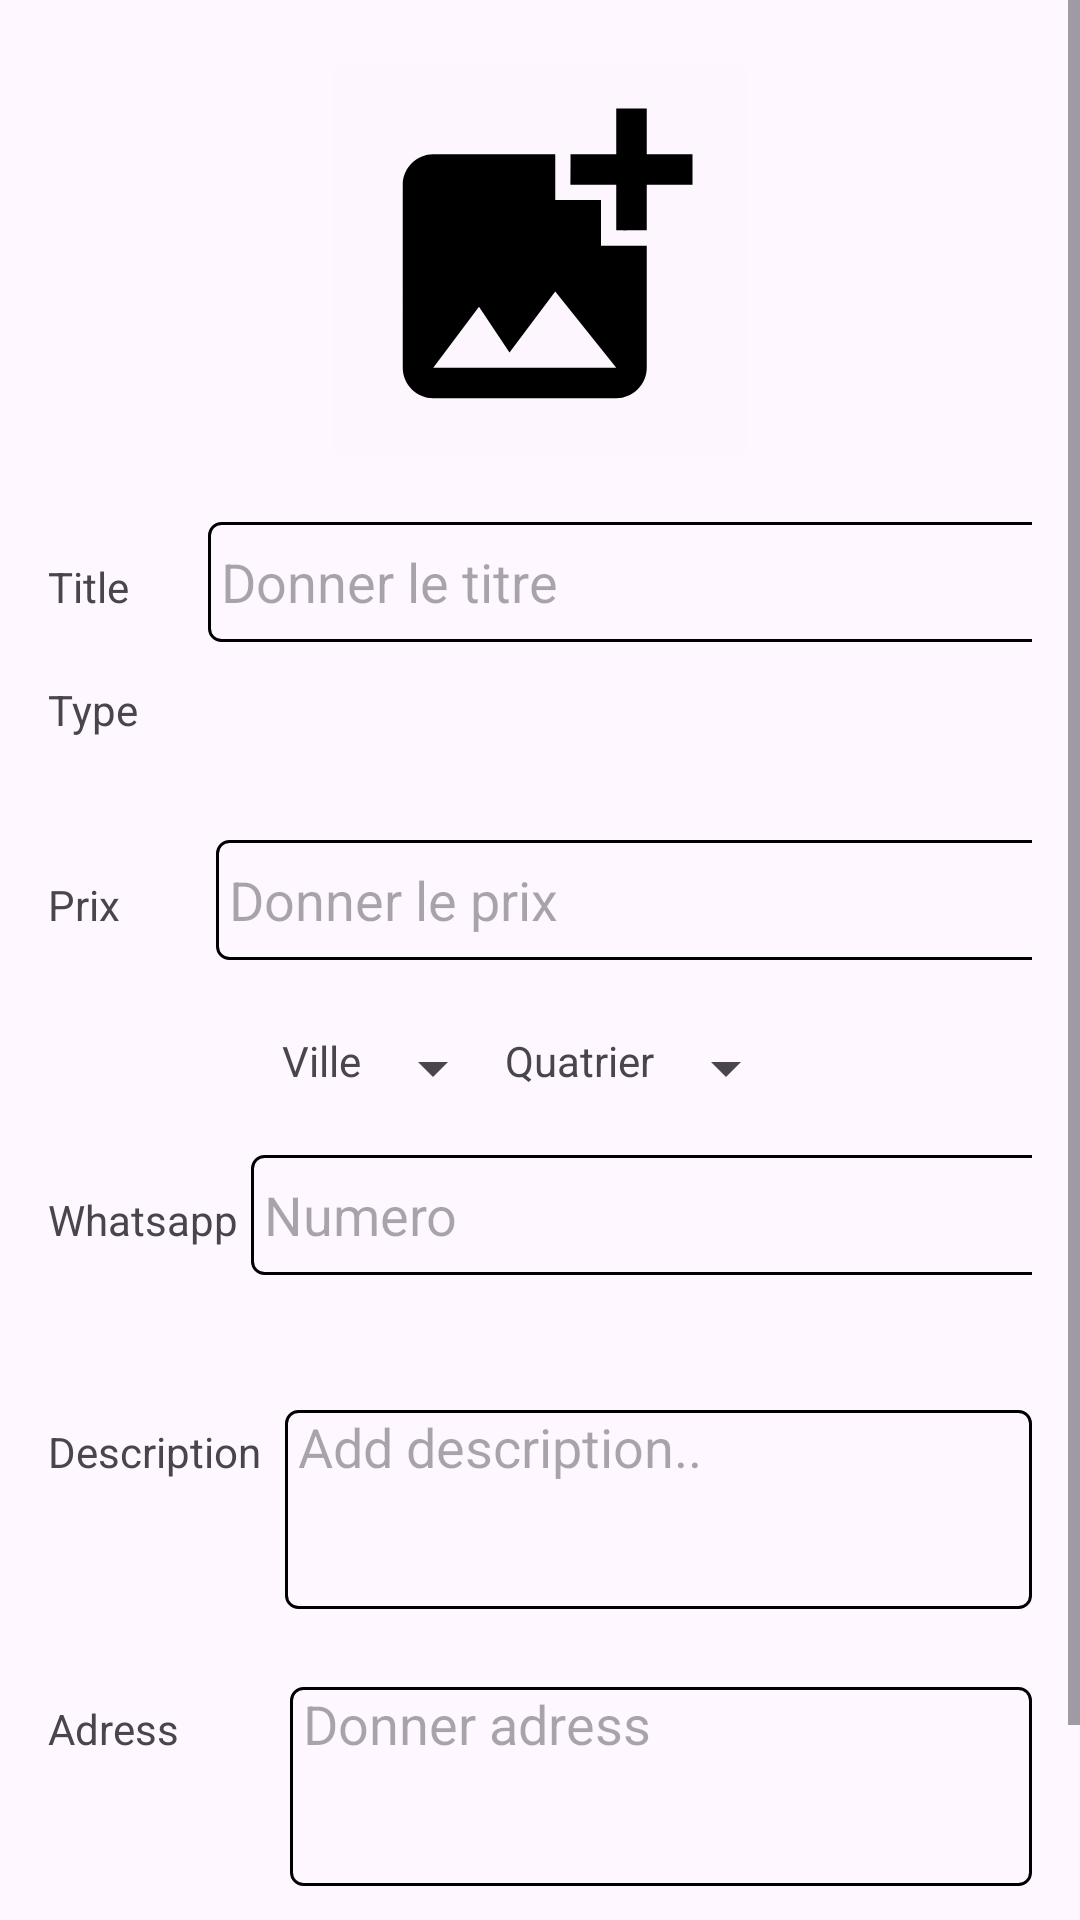

This screen was rendered from an Android layout file. Write that file and the resources it references.
<!-- AndroidManifest.xml: application theme Theme.Eatma -->
<!-- res/layout/activity_modifier_promo.xml -->
<?xml version="1.0" encoding="utf-8"?>
<LinearLayout xmlns:android="http://schemas.android.com/apk/res/android"
    xmlns:app="http://schemas.android.com/apk/res-auto"
    xmlns:tools="http://schemas.android.com/tools"
    android:id="@+id/main"
    android:layout_width="match_parent"
    android:layout_height="match_parent"

    android:orientation="vertical"
    tools:context=".AddPromo">
    <FrameLayout
        android:id="@+id/fragmentmodifierpromo"
        android:layout_width="match_parent"
        android:layout_height="wrap_content"
        app:layout_constraintEnd_toEndOf="parent"
        app:layout_constraintStart_toStartOf="parent"
        app:layout_constraintTop_toTopOf="parent"
        tools:ignore="MissingConstraints"/>


    <ScrollView
        android:layout_width="match_parent"
        android:layout_height="match_parent">

        <LinearLayout
            android:layout_width="match_parent"
            android:layout_height="match_parent"
            android:orientation="vertical"
            android:padding="16dp">

            <Space
                android:layout_width="match_parent"
                android:layout_height="wrap_content" />

            <ImageButton
                android:id="@+id/modifierImgInput"

                android:layout_width="wrap_content"
                android:layout_height="wrap_content"
                android:layout_gravity="center"
                android:backgroundTint="#FDF6FE"
                app:srcCompat="@drawable/baseline_add_photo_alternate_24" />

            <Space
                android:layout_width="match_parent"
                android:layout_height="16dp" />

            <LinearLayout
                android:layout_width="380dp"
                android:layout_height="53dp"
                android:orientation="horizontal">

                <TextView
                    android:id="@+id/textView10"
                    android:layout_width="wrap_content"
                    android:layout_height="wrap_content"
                    android:layout_weight="1"
                    android:text="Title" />

                <EditText
                    android:id="@+id/ModifierTitreInpute"
                    android:layout_width="300dp"
                    android:layout_height="40dp"
                    android:layout_weight="1"
                    android:background="@drawable/cader"
                    android:ems="10"
                    android:hint=" Donner le titre"
                    android:inputType="text" />

            </LinearLayout>

            <LinearLayout
                android:layout_width="match_parent"
                android:layout_height="53dp"
                android:orientation="horizontal">

                <TextView
                    android:id="@+id/textView9"
                    android:layout_width="46dp"
                    android:layout_height="wrap_content"
                    android:layout_weight="1"
                    android:text="Type" />

                <Spinner
                    android:id="@+id/spinnerTypeModifierPromo"
                    android:layout_width="wrap_content"
                    android:layout_height="wrap_content"
                    android:layout_gravity="center_horizontal"
                    android:layout_weight="3"
                    android:background="@drawable/cader" />

                
                
                
                
                
                
                
                
            </LinearLayout>

            <LinearLayout
                android:layout_width="380dp"
                android:layout_height="64dp"
                android:orientation="horizontal">

                <TextView
                    android:id="@+id/textView8"
                    android:layout_width="wrap_content"
                    android:layout_height="wrap_content"
                    android:layout_weight="1"
                    android:text="Prix" />


                <EditText
                    android:id="@+id/modifierPrixInput"
                    android:layout_width="292dp"
                    android:layout_height="40dp"
                    android:layout_weight="1"
                    android:background="@drawable/cader"
                    android:ems="10"
                    android:hint=" Donner le prix"
                    android:inputType="number|numberDecimal|numberSigned" />
            </LinearLayout>

            <LinearLayout
                android:layout_width="wrap_content"
                android:layout_height="wrap_content"
                android:layout_gravity="center"
                android:orientation="horizontal">

                <TextView
                    android:id="@+id/textView14"
                    android:layout_width="wrap_content"
                    android:layout_height="wrap_content"
                    android:text="Ville" />

                <Spinner
                    android:id="@+id/villeModifier"
                    android:layout_width="wrap_content"
                    android:layout_height="wrap_content" />

                <TextView
                    android:id="@+id/textView15"
                    android:layout_width="wrap_content"
                    android:layout_height="wrap_content"
                    android:text="Quatrier" />

                <Spinner
                    android:id="@+id/quartierModifier"
                    android:layout_width="wrap_content"
                    android:layout_height="wrap_content" />
            </LinearLayout>

            <Space
                android:layout_width="match_parent"
                android:layout_height="17dp" />

            <LinearLayout
                android:layout_width="380dp"
                android:layout_height="53dp"
                android:orientation="horizontal">

                <TextView
                    android:id="@+id/textView13"
                    android:layout_width="76dp"
                    android:layout_height="wrap_content"
                    android:layout_weight="1"
                    android:text="Whatsapp" />


                <EditText
                    android:id="@+id/modifierNumeroInput"
                    android:layout_width="321dp"
                    android:layout_height="40dp"
                    android:layout_weight="1"
                    android:background="@drawable/cader"
                    android:ems="10"
                    android:hint=" Numero"
                    android:inputType="text" />
            </LinearLayout>

            <Space
                android:layout_width="match_parent"
                android:layout_height="32dp" />

            <LinearLayout
                android:layout_width="match_parent"
                android:layout_height="wrap_content"
                android:orientation="horizontal">


                <TextView
                    android:id="@+id/textView12"
                    android:layout_width="wrap_content"
                    android:layout_height="wrap_content"
                    android:layout_weight="1"
                    android:gravity="top"
                    android:text="Description" />

                <EditText
                    android:id="@+id/modifierDescriptionInput"
                    android:layout_width="241dp"
                    android:layout_height="wrap_content"
                    android:layout_weight="1"
                    android:background="@drawable/cader"
                    android:ems="10"
                    android:gravity="top"
                    android:hint=" Add description.."
                    android:inputType="textMultiLine"
                    android:maxLines="5"
                    android:minLines="3"
                    android:scrollbars="vertical" />
            </LinearLayout>

            <Space
                android:layout_width="match_parent"
                android:layout_height="26dp" />

            <LinearLayout
                android:layout_width="match_parent"
                android:layout_height="86dp"
                android:orientation="horizontal">

                <TextView
                    android:id="@+id/textView11"
                    android:layout_width="wrap_content"
                    android:layout_height="wrap_content"
                    android:layout_weight="1"
                    android:gravity="top"
                    android:text="Adress" />

                <EditText
                    android:id="@+id/modifierAdressInput"
                    android:layout_width="wrap_content"
                    android:layout_height="wrap_content"
                    android:layout_weight="1"
                    android:background="@drawable/cader"
                    android:ems="10"
                    android:gravity="top"
                    android:hint=" Donner adress"
                    android:inputType="textMultiLine"
                    android:maxLines="5"
                    android:minLines="3"
                    android:scrollbars="vertical" />
            </LinearLayout>

            <FrameLayout
                android:layout_width="match_parent"
                android:layout_height="wrap_content">

                <Button
                    android:id="@+id/btnModifierProme"
                    android:layout_width="match_parent"
                    android:layout_height="wrap_content"
                    android:backgroundTint="@color/radio_button_text_color"
                    android:text="Modifier" />

                <ProgressBar
                    android:id="@+id/progressBarModifier"
                    android:layout_width="wrap_content"
                    android:layout_height="wrap_content"
                    android:layout_gravity="center"
                    android:visibility="gone" />

            </FrameLayout>

        </LinearLayout>
    </ScrollView>
</LinearLayout>
<!-- resources referenced by this layout -->
<resources>
  <color name="radio_button_text_color">#FF0000</color>
  <!-- drawable baseline_add_photo_alternate_24 (drawable) -->
  <vector xmlns:android="http://schemas.android.com/apk/res/android" android:height="122dp" android:tint="#000000" android:viewportHeight="24" android:viewportWidth="24" android:width="122dp">
        
      <path android:fillColor="@android:color/white" android:pathData="M19,7v2.99s-1.99,0.01 -2,0L17,7h-3s0.01,-1.99 0,-2h3L17,2h2v3h3v2h-3zM16,11L16,8h-3L13,5L5,5c-1.1,0 -2,0.9 -2,2v12c0,1.1 0.9,2 2,2h12c1.1,0 2,-0.9 2,-2v-8h-3zM5,19l3,-4 2,3 3,-4 4,5L5,19z"/>
      
  </vector>
  <!-- drawable cader (drawable) -->
  <?xml version="1.0" encoding="utf-8"?>
  <shape xmlns:android="http://schemas.android.com/apk/res/android">
      <stroke
          android:width="1dp"
          android:color="@color/black" />
      <corners
          android:radius="4dp" />
  
  </shape>
  <style name="Theme.Eatma" parent="Base.Theme.Eatma" />
  <color name="black">#FF000000</color>
  <style name="Base.Theme.Eatma" parent="Theme.Material3.DayNight.NoActionBar">
          
          
      </style>
</resources>
